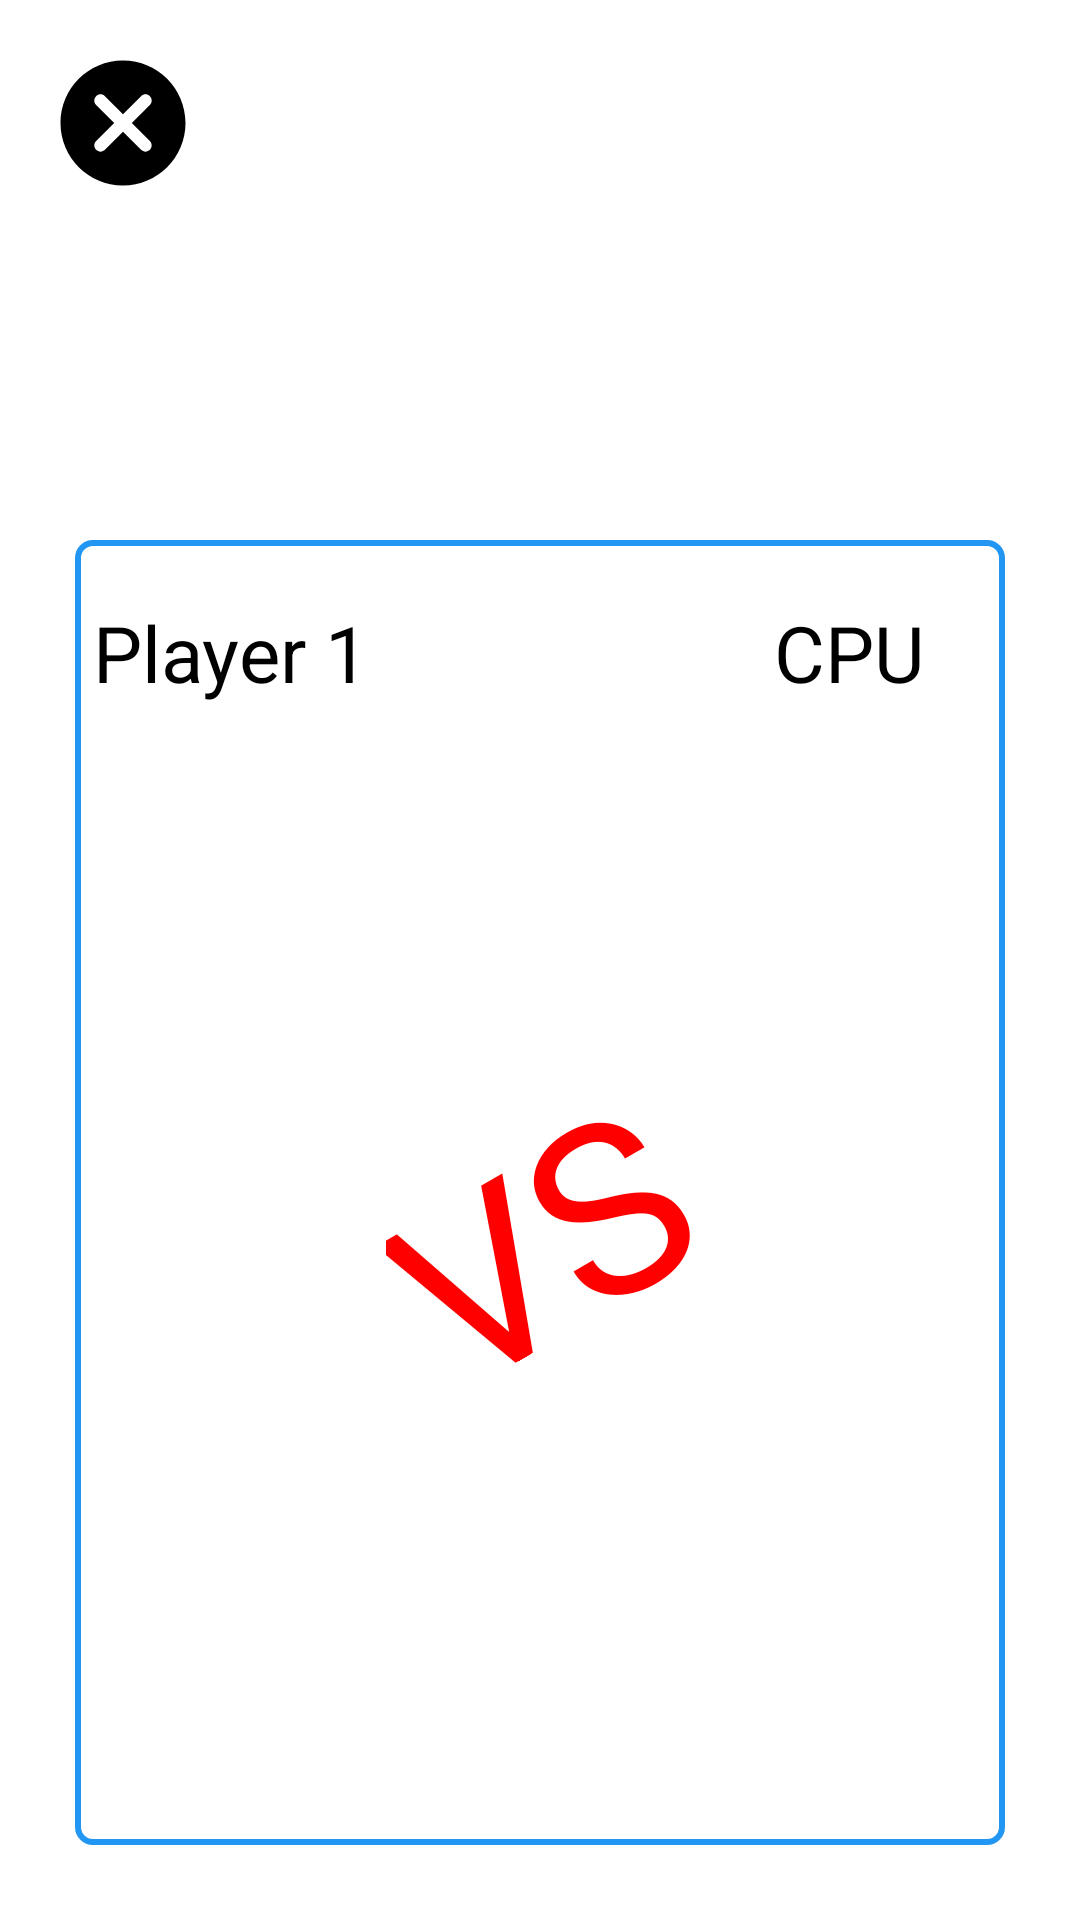

Here is an Android app screen rendered from its layout file. Give the layout XML and the strings, colors and styles it references.
<!-- AndroidManifest.xml: activity theme Theme.FullScreen -->
<!-- res/layout/activity_tutorial.xml -->
<?xml version="1.0" encoding="utf-8"?>
<androidx.constraintlayout.widget.ConstraintLayout xmlns:android="http://schemas.android.com/apk/res/android"
    xmlns:app="http://schemas.android.com/apk/res-auto"
    xmlns:tools="http://schemas.android.com/tools"
    android:layout_width="match_parent"
    android:layout_height="match_parent"
    android:background="@color/colorPrimary"
    tools:context="com.project_binar.kbg.ui.tutorial.TutorialActivity">

    <ImageButton
        android:id="@+id/button_close_tutorialpage"
        android:layout_width="50dp"
        android:layout_height="50dp"
        android:layout_margin="16dp"
        android:background="@android:color/transparent"
        android:src="@drawable/ic_close"
        android:tint="@color/color_image_button"
        app:layout_constraintStart_toStartOf="parent"
        app:layout_constraintTop_toTopOf="parent"
        tools:ignore="VectorDrawableCompat" />

    <com.airbnb.lottie.LottieAnimationView
        android:id="@+id/progressBar"
        android:layout_width="200dp"
        android:layout_height="200dp"
        android:visibility="gone"
        app:layout_constraintBottom_toBottomOf="parent"
        app:layout_constraintEnd_toEndOf="parent"
        app:layout_constraintStart_toStartOf="parent"
        app:layout_constraintTop_toTopOf="parent"
        app:lottie_autoPlay="true"
        app:lottie_loop="true"
        app:lottie_rawRes="@raw/bouncing_loading" />
    <LinearLayout
        android:id="@+id/tutorial_layout"
        android:layout_width="match_parent"
        android:layout_height="match_parent"
        android:orientation="vertical"
        tools:layout_editor_absoluteX="111dp"
        tools:layout_editor_absoluteY="303dp">

        <ImageView
            android:id="@+id/imageView"
            android:layout_width="match_parent"
            android:layout_height="175dp"
            app:srcCompat="@drawable/img_gametitle" />

        <LinearLayout
            android:layout_width="match_parent"
            android:layout_height="match_parent"
            android:layout_marginTop="5dp"
            android:layout_marginLeft="25dp"
            android:layout_marginRight="25dp"
            android:layout_marginBottom="25dp"
            android:background="@drawable/border_gamesuit_background"
            android:orientation="horizontal">

            <LinearLayout
                android:layout_width="wrap_content"
                android:layout_height="wrap_content"
                android:layout_weight="1"
                android:orientation="vertical">

                <TextView
                    android:id="@+id/text_player_name_tutorialpage"
                    android:layout_width="match_parent"
                    android:layout_height="wrap_content"
                    android:layout_marginTop="15dp"
                    android:gravity="center"
                    android:text="Player 1"
                    android:textColor="@color/textPopupEditTextColor"
                    android:textSize="26sp" />

                <ImageView
                    android:id="@+id/img_batu_player_tutorialpage"
                    android:layout_width="90dp"
                    android:layout_height="90dp"
                    android:padding="10dp"
                    android:layout_marginTop="45dp"
                    android:layout_gravity="center"
                    app:srcCompat="@drawable/ic_stone"
                    tools:ignore="VectorDrawableCompat" />

                <ImageView
                    android:id="@+id/img_kertas_player_tutorialpage"
                    android:layout_width="90dp"
                    android:layout_height="90dp"
                    android:padding="10dp"
                    android:layout_marginTop="20dp"
                    android:layout_gravity="center"
                    app:srcCompat="@drawable/ic_paper"
                    tools:ignore="VectorDrawableCompat" />

                <ImageView
                    android:id="@+id/img_gunting_player_tutorialpage"
                    android:layout_width="90dp"
                    android:layout_height="90dp"
                    android:padding="10dp"
                    android:layout_marginTop="20dp"
                    android:layout_gravity="center"
                    app:srcCompat="@drawable/ic_scissor"
                    tools:ignore="VectorDrawableCompat" />

            </LinearLayout>

            <LinearLayout
                android:layout_width="wrap_content"
                android:layout_height="match_parent"
                android:layout_marginRight="5dp"
                android:layout_marginLeft="5dp"
                android:layout_weight="1"
                android:orientation="vertical">

                <TextView
                    android:layout_width="match_parent"
                    android:layout_height="wrap_content"
                    android:layout_gravity="center_horizontal"
                    android:layout_marginTop="175dp"
                    android:gravity="center_horizontal"
                    android:rotation="-30"
                    android:text="VS"
                    android:textColor="@color/textLogouVersus"
                    android:textSize="80dp" />
            </LinearLayout>

            <LinearLayout
                android:layout_width="wrap_content"
                android:layout_height="wrap_content"
                android:layout_weight="1"
                android:orientation="vertical">

                <TextView
                    android:layout_width="match_parent"
                    android:layout_height="wrap_content"
                    android:layout_marginTop="15dp"
                    android:gravity="center"
                    android:text="CPU"
                    android:textColor="@color/textPopupEditTextColor"
                    android:textSize="26sp" />

                <ImageView
                    android:id="@+id/img_batu_cpu_tutorialpage"
                    android:layout_width="90dp"
                    android:layout_height="90dp"
                    android:padding="10dp"
                    android:layout_marginTop="45dp"
                    android:layout_gravity="center"
                    app:srcCompat="@drawable/ic_stone"
                    tools:ignore="VectorDrawableCompat" />

                <ImageView
                    android:id="@+id/img_kertas_cpu_tutorialpage"
                    android:layout_width="90dp"
                    android:layout_height="90dp"
                    android:padding="10dp"
                    android:layout_marginTop="20dp"
                    android:layout_gravity="center"
                    app:srcCompat="@drawable/ic_paper"
                    tools:ignore="VectorDrawableCompat" />

                <ImageView
                    android:id="@+id/img_gunting_cpu_tutorialpage"
                    android:layout_width="90dp"
                    android:layout_height="90dp"
                    android:padding="10dp"
                    android:layout_marginTop="20dp"
                    android:layout_gravity="center"
                    app:srcCompat="@drawable/ic_scissor"
                    tools:ignore="VectorDrawableCompat" />

                <ImageView
                    android:id="@+id/button_refresh_tutorialpage"
                    android:layout_width="50dp"
                    android:layout_height="50dp"
                    android:layout_marginRight="5dp"
                    android:layout_marginTop="28dp"
                    android:layout_gravity="end"
                    app:srcCompat="@drawable/ic_refresh"
                    tools:ignore="VectorDrawableCompat"
                    android:visibility="gone"/>
            </LinearLayout>
        </LinearLayout>
    </LinearLayout>
</androidx.constraintlayout.widget.ConstraintLayout>
<!-- resources referenced by this layout -->
<resources>
  <color name="colorPrimary">#FFFFFF</color>
  <color name="color_image_button">@color/black</color>
  <color name="textLogouVersus">@color/red</color>
  <color name="textPopupEditTextColor">@color/black</color>
  <!-- drawable border_gamesuit_background (drawable) -->
  <?xml version="1.0" encoding="utf-8"?>
  <shape xmlns:android="http://schemas.android.com/apk/res/android">
  <solid android:color="#00000000"></solid>
      <corners android:radius="5dp"></corners>
      <stroke android:color="#2196F3" android:width="2dp"></stroke>
      <padding android:bottom="5dp" android:left="5dp" android:right="5dp" android:top="5dp"></padding>
  </shape>
  <!-- drawable ic_close (drawable) -->
  <vector xmlns:android="http://schemas.android.com/apk/res/android"
      android:width="50dp"
      android:height="50dp"
      android:viewportWidth="24"
      android:viewportHeight="24"
      android:tint="?attr/colorControlNormal">
    <path
        android:fillColor="@android:color/white"
        android:pathData="M12,2C6.47,2 2,6.47 2,12s4.47,10 10,10 10,-4.47 10,-10S17.53,2 12,2zM16.3,16.3c-0.39,0.39 -1.02,0.39 -1.41,0L12,13.41 9.11,16.3c-0.39,0.39 -1.02,0.39 -1.41,0 -0.39,-0.39 -0.39,-1.02 0,-1.41L10.59,12 7.7,9.11c-0.39,-0.39 -0.39,-1.02 0,-1.41 0.39,-0.39 1.02,-0.39 1.41,0L12,10.59l2.89,-2.89c0.39,-0.39 1.02,-0.39 1.41,0 0.39,0.39 0.39,1.02 0,1.41L13.41,12l2.89,2.89c0.38,0.38 0.38,1.02 0,1.41z"/>
  </vector>
  <!-- drawable ic_refresh (drawable) -->
  <vector
      xmlns:android="http://schemas.android.com/apk/res/android"
      android:name="vector"
      android:width="50dp"
      android:height="50dp"
      android:viewportWidth="42"
      android:viewportHeight="42">
      <group android:name="group">
          <path
              android:name="path"
              android:pathData="M 29.108 21.439 L 32.686 24.559 C 29.123 28.468 26.406 32.195 20.545 32.159 C 12.864 32.116 10.164 22.559 8.171 22.412 C 6.178 22.265 2.518 23.772 2.931 24.95 C 4.088 28.07 5.903 30.906 8.251 33.264 C 10.599 35.623 13.426 37.45 16.541 38.621 C 19.381 39.394 22.377 39.394 25.217 38.621 C 30.525 37.479 33.044 35.162 36.487 31.132 C 37.358 29.904 38.121 28.603 38.768 27.243 L 42.568 27.291 L 39.125 16.921 L 29.107 21.434 Z"
              android:fillColor="#000"
              android:strokeWidth="1"/>
          <path
              android:name="path_1"
              android:pathData="M 13.461 17.772 L 9.883 14.652 C 13.446 10.743 16.163 7.016 22.024 7.052 C 29.705 7.095 32.405 16.652 34.398 16.799 C 36.391 16.946 40.051 15.439 39.638 14.261 C 38.481 11.14 36.667 8.304 34.319 5.945 C 31.971 3.585 29.143 1.758 26.028 0.586 C 23.188 -0.187 20.192 -0.187 17.352 0.586 C 12.044 1.728 9.525 4.045 6.082 8.075 C 5.211 9.303 4.448 10.604 3.801 11.964 L 0 11.921 L 3.443 22.291 L 13.461 17.778 Z"
              android:fillColor="#000"
              android:strokeWidth="1"/>
      </group>
  </vector>
  <!-- drawable ic_stone: vector/xml drawable (drawable, 6797 chars, omitted) -->
  <style name="Theme.FullScreen" parent="Theme.AppCompat.Light.NoActionBar">
          <item name="android:statusBarColor" tools:targetApi="l">@color/white</item>
          <item name="android:windowLightStatusBar" tools:targetApi="m">true</item>
      </style>
  <color name="black">#FF000000</color>
  <color name="red">#FF0000</color>
  <color name="white">#FFFFFFFF</color>
</resources>
